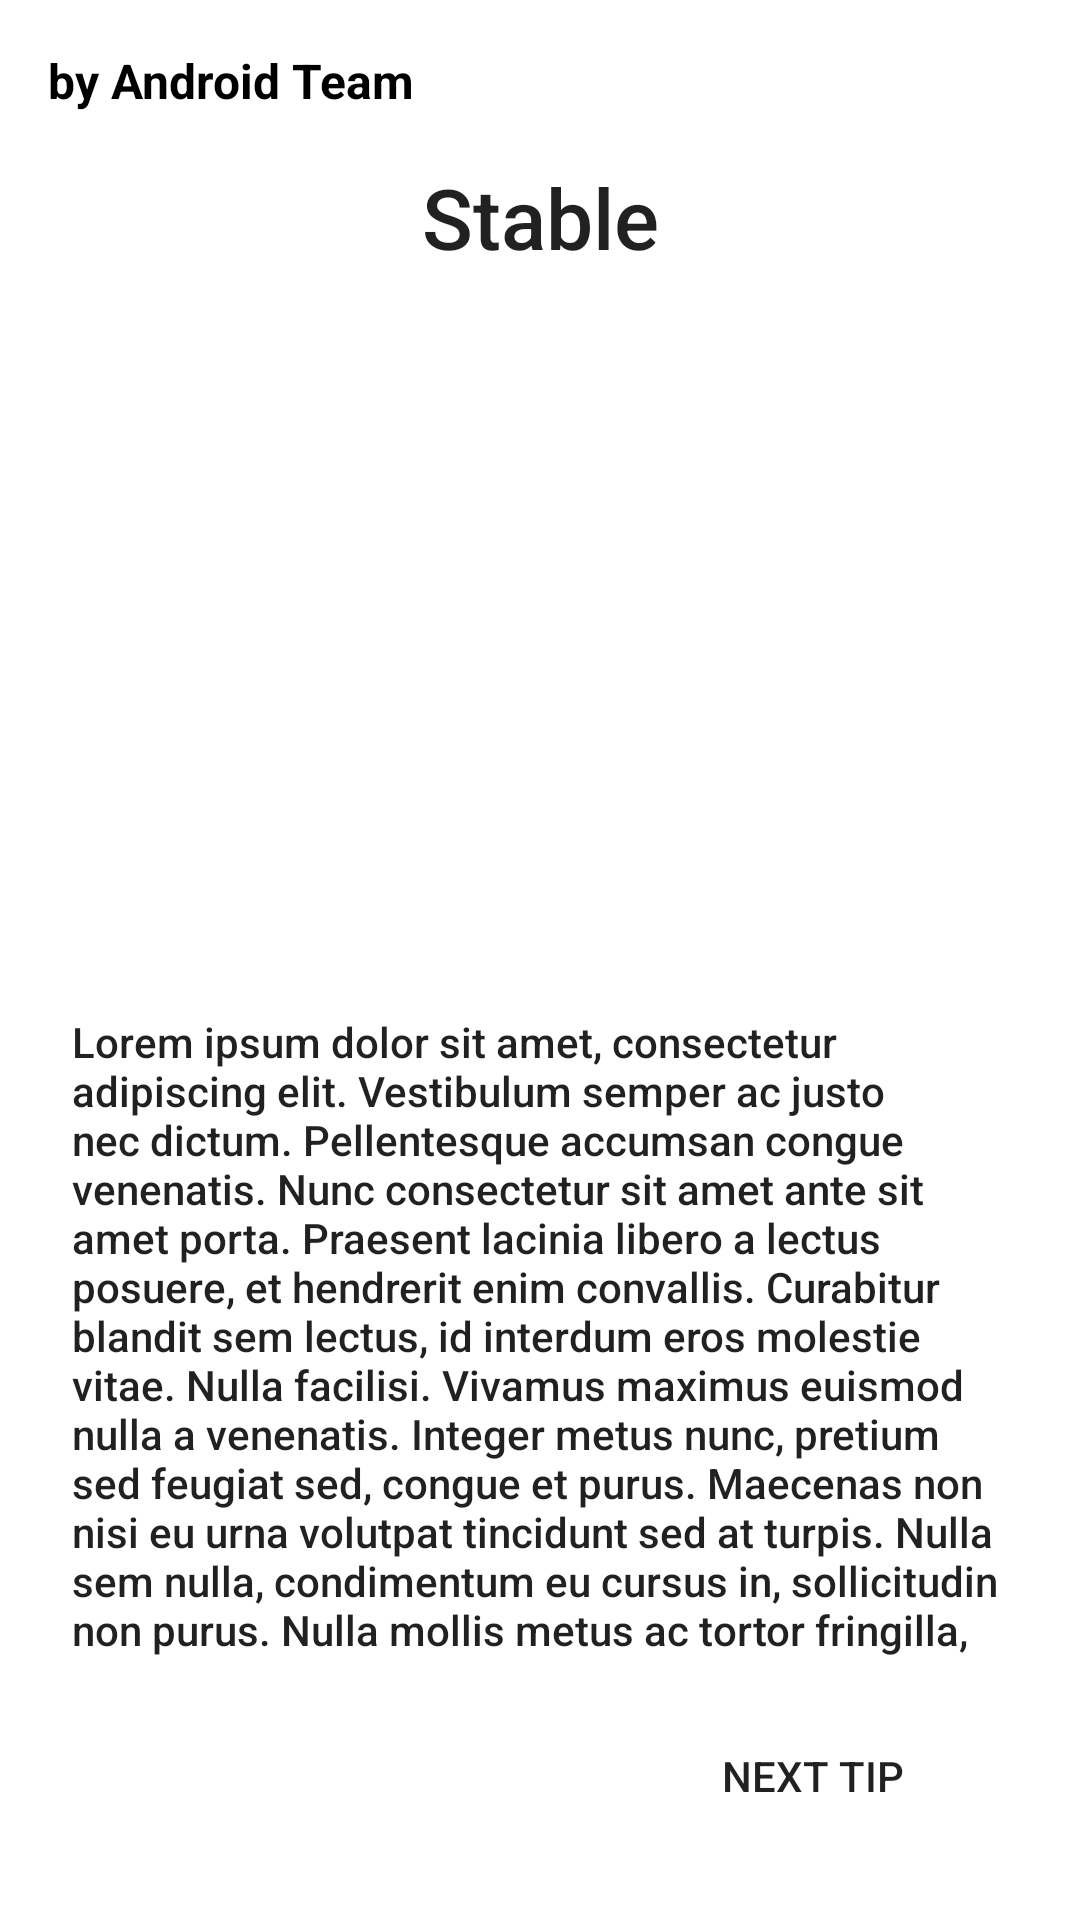

Write the Android layout XML for this screen, with the resource values it uses.
<!-- AndroidManifest.xml: application theme Theme.WeatherAppTEST -->
<!-- res/layout/fragment_second_text.xml -->
<?xml version="1.0" encoding="utf-8"?>
<androidx.constraintlayout.widget.ConstraintLayout xmlns:android="http://schemas.android.com/apk/res/android"
    xmlns:app="http://schemas.android.com/apk/res-auto"
    xmlns:tools="http://schemas.android.com/tools"
    android:layout_width="match_parent"
    android:background="@color/background_color"
    android:layout_height="match_parent"
    tools:context=".fragment.SecondTextFragment">


    <TextView
        android:id="@+id/secondFragmentTitleTextView"
        android:layout_width="wrap_content"
        android:layout_height="wrap_content"
        android:layout_marginStart="16dp"
        android:layout_marginLeft="16dp"
        android:layout_marginTop="16dp"
        android:layout_marginEnd="16dp"
        android:layout_marginRight="16dp"
        android:text="Stable"
        android:textAppearance="@style/TextAppearance.AppCompat.Title"
        android:textSize="28sp"
        app:layout_constraintBottom_toTopOf="@+id/secondFragmentImageView"
        app:layout_constraintEnd_toEndOf="parent"
        app:layout_constraintStart_toStartOf="parent"
        app:layout_constraintTop_toBottomOf="@+id/secondAndroidTextView" />

    <ImageView
        android:id="@+id/secondFragmentImageView"
        android:layout_width="0dp"
        android:layout_height="0dp"
        android:layout_marginTop="16dp"
        app:layout_constraintBottom_toTopOf="@+id/secondFragmentTextTextView"
        app:layout_constraintEnd_toEndOf="parent"
        app:layout_constraintStart_toStartOf="parent"
        app:layout_constraintTop_toBottomOf="@+id/secondFragmentTitleTextView"
        tools:src="@tools:sample/avatars" />

    <TextView
        android:id="@+id/secondFragmentTextTextView"
        android:layout_width="0dp"
        android:layout_height="0dp"
        android:layout_marginStart="24dp"
        android:layout_marginLeft="24dp"
        android:layout_marginTop="16dp"
        android:layout_marginEnd="24dp"
        android:layout_marginRight="24dp"
        android:layout_marginBottom="16dp"
        android:text="@string/second_fragment_text_1"
        android:textAppearance="@style/TextAppearance.AppCompat.Body2"
        app:layout_constraintBottom_toTopOf="@+id/secondFragmentButton"
        app:layout_constraintEnd_toEndOf="parent"
        app:layout_constraintStart_toStartOf="parent"
        app:layout_constraintTop_toBottomOf="@+id/secondFragmentImageView" />

    <Button
        android:id="@+id/secondFragmentButton"
        android:layout_width="130dp"
        android:layout_height="wrap_content"
        android:layout_marginEnd="24dp"
        android:layout_marginRight="24dp"
        android:padding="4dp"
        android:layout_marginBottom="24dp"
        android:background="@drawable/button_background"
        android:text="next tip"
        app:layout_constraintBottom_toBottomOf="parent"
        app:layout_constraintEnd_toEndOf="parent" />

    <TextView
        android:id="@+id/secondAndroidTextView"
        android:layout_width="0dp"
        android:layout_height="wrap_content"
        android:layout_marginStart="16dp"
        android:layout_marginLeft="16dp"
        android:layout_marginTop="16dp"
        android:layout_marginEnd="16dp"
        android:layout_marginRight="16dp"
        android:text="by Android Team"
        android:textColor="@color/black"
        android:textSize="16sp"
        android:textStyle="bold"
        app:layout_constraintEnd_toEndOf="parent"
        app:layout_constraintHorizontal_bias="0.0"
        app:layout_constraintStart_toStartOf="parent"
        app:layout_constraintTop_toTopOf="parent" />
</androidx.constraintlayout.widget.ConstraintLayout>
<!-- resources referenced by this layout -->
<resources>
  <color name="background_color">#FFFFFF</color>
  <color name="black">#FF000000</color>
  <string name="second_fragment_text_1">Lorem ipsum dolor sit amet, consectetur adipiscing elit. Vestibulum semper ac justo nec dictum. Pellentesque accumsan congue venenatis. Nunc consectetur sit amet ante sit amet porta. Praesent lacinia libero a lectus posuere, et hendrerit enim convallis. Curabitur blandit sem lectus, id interdum eros molestie vitae. Nulla facilisi. Vivamus maximus euismod nulla a venenatis. Integer metus nunc, pretium sed feugiat sed, congue et purus. Maecenas non nisi eu urna volutpat tincidunt sed at turpis. Nulla sem nulla, condimentum eu cursus in, sollicitudin non purus. Nulla mollis metus ac tortor fringilla, non posuere dolor viverra. Fusce congue elementum quam, ut dapibus mauris tempor at. Donec rutrum sit amet ante sit amet iaculis. Curabitur et porttitor est.</string>
  <style name="Theme.WeatherAppTEST" parent="Theme.AppCompat.Light.DarkActionBar">
          
          <item name="colorPrimary">@color/purple_500</item>
          <item name="colorPrimaryVariant">@color/purple_700</item>
          <item name="colorOnPrimary">@color/white</item>
          
          <item name="colorSecondary">@color/teal_200</item>
          <item name="colorSecondaryVariant">@color/teal_700</item>
          <item name="colorOnSecondary">@color/black</item>
          
          <item name="android:statusBarColor" tools:targetApi="l">?attr/colorPrimaryVariant</item>
          
      </style>
  <color name="purple_500">#03A9F4</color>
  <color name="purple_700">#2196F3</color>
  <color name="white">#FFFFFFFF</color>
  <color name="teal_200">#FF03DAC5</color>
  <color name="teal_700">#FF018786</color>
</resources>
